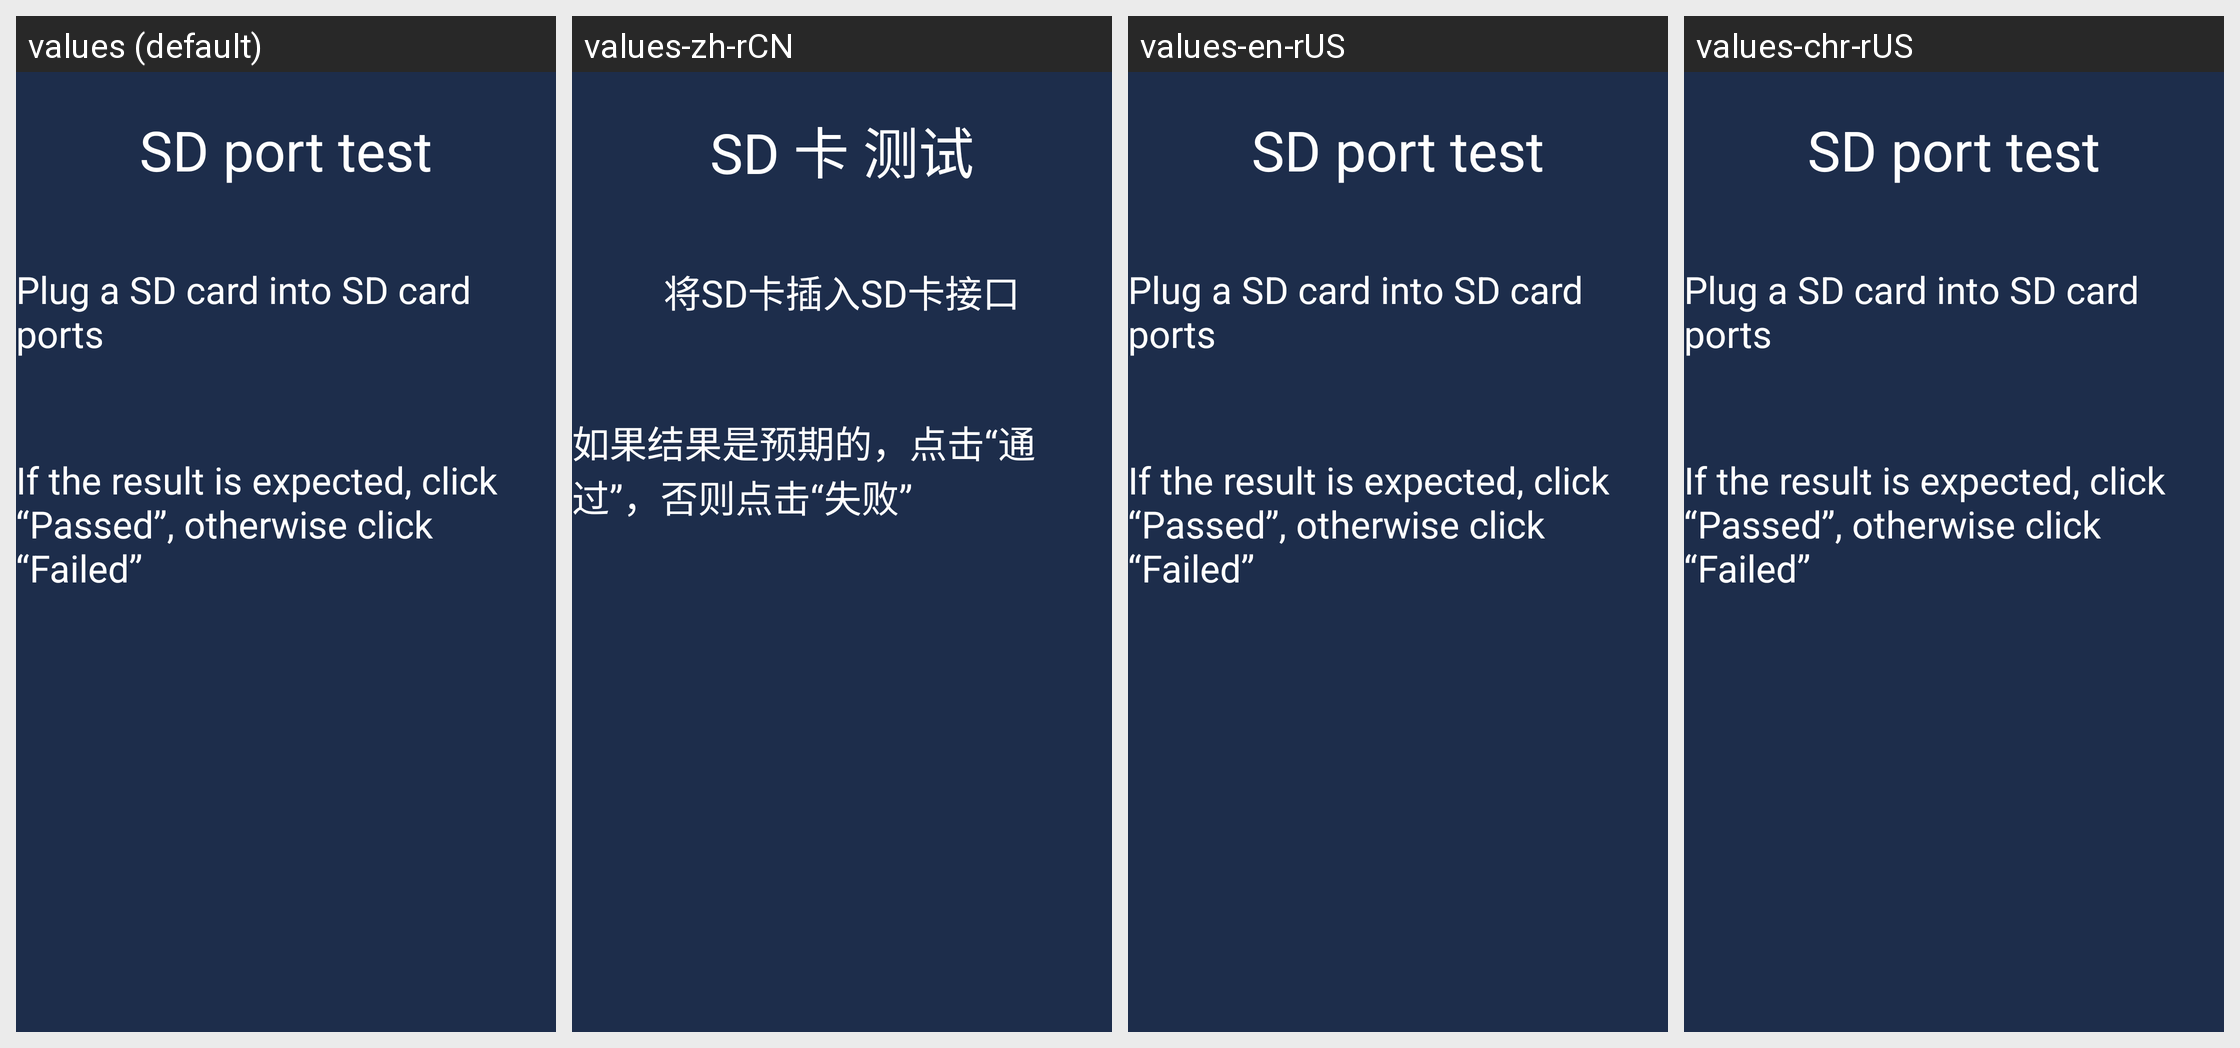

Translations of the strings shown on this Android screen, per locale in the grid:
Android screen res/layout/acticity_sd_interface.xml rendered under 4 locales, left to right: values (default), values-zh-rCN, values-en-rUS, values-chr-rUS. Device: Nexus 5 (rendered at 1080×1920; each locale shown at half size, 540×960, under a caption strip naming it); theme NoTitle.
Strings drawn on this screen, with the default value and each locale's value (text and hints the layout hard-codes, and strings that could not be matched under every locale, appear in the picture but are not listed):

sdport_name_test
  values: SD port test
  values-zh-rCN: SD 卡 测试
  values-en-rUS: SD port test
  values-chr-rUS: SD port test

SD_card_ports
  values: Plug a SD card into SD card ports
  values-zh-rCN: 将SD卡插入SD卡接口
  values-en-rUS: Plug a SD card into SD card ports
  values-chr-rUS: Plug a SD card into SD card ports

expected_Passed
  values: If the result is expected, click “Passed”, otherwise click “Failed”
  values-zh-rCN: 如果结果是预期的，点击“通过”，否则点击“失败”
  values-en-rUS: If the result is expected, click “Passed”, otherwise click “Failed”
  values-chr-rUS: If the result is expected, click “Passed”, otherwise click “Failed”
